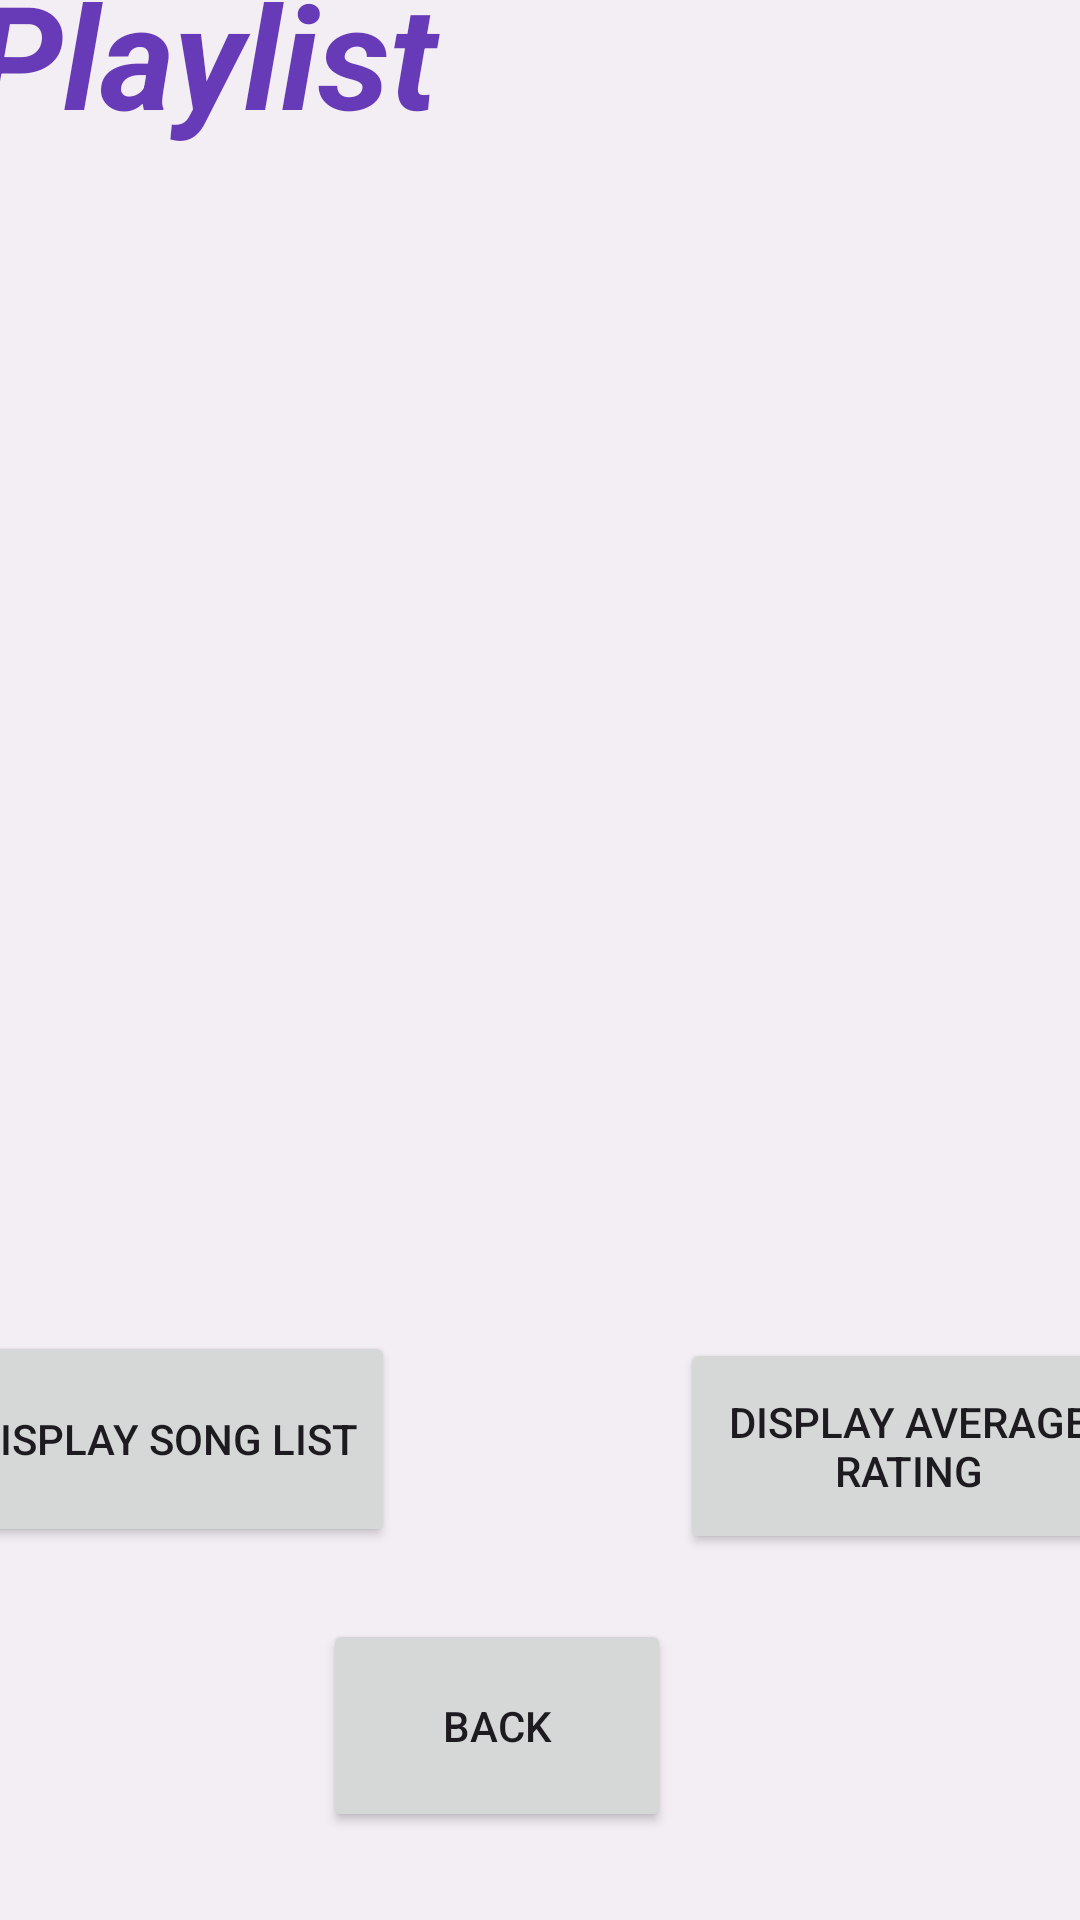

Produce the Android XML layout that renders to this screen, including the resource entries it uses.
<!-- AndroidManifest.xml: application theme Theme.MyGiude -->
<!-- res/layout/activity_main2.xml -->
<?xml version="1.0" encoding="utf-8"?>
<androidx.constraintlayout.widget.ConstraintLayout xmlns:android="http://schemas.android.com/apk/res/android"
    xmlns:app="http://schemas.android.com/apk/res-auto"
    xmlns:tools="http://schemas.android.com/tools"
    android:id="@+id/main"
    android:layout_width="match_parent"
    android:layout_height="match_parent"
    android:background="#663AB6"
    android:backgroundTint="#1D9B9B9B"
    tools:context=".DetailedViewActivity">

    <TextView
        android:id="@+id/kaytextView"
        android:layout_width="377dp"
        android:layout_height="123dp"
        android:layout_marginStart="16dp"
        android:layout_marginTop="16dp"
        android:layout_marginEnd="18dp"
        android:layout_marginBottom="15dp"
        android:text="Kay Music Playlist"
        android:textColor="#673AB7"
        android:textSize="48sp"
        android:textStyle="bold|italic"
        app:layout_constraintBottom_toTopOf="@+id/displaytext"
        app:layout_constraintEnd_toEndOf="parent"
        app:layout_constraintStart_toStartOf="parent"
        app:layout_constraintTop_toTopOf="parent" />

    <Button
        android:id="@+id/backbutton"
        android:layout_width="116dp"
        android:layout_height="71dp"
        android:layout_marginStart="133dp"
        android:layout_marginTop="16dp"
        android:layout_marginEnd="162dp"
        android:layout_marginBottom="32dp"
        android:text="Back"
        app:layout_constraintBottom_toBottomOf="parent"
        app:layout_constraintEnd_toEndOf="parent"
        app:layout_constraintStart_toStartOf="parent"
        app:layout_constraintTop_toBottomOf="@+id/displayButton" />

    <Button
        android:id="@+id/displayButton"
        android:layout_width="153dp"
        android:layout_height="72dp"
        android:layout_marginStart="16dp"
        android:layout_marginTop="16dp"
        android:layout_marginEnd="71dp"
        android:layout_marginBottom="8dp"
        android:text="Display Song List"
        app:layout_constraintBottom_toTopOf="@+id/backbutton"
        app:layout_constraintEnd_toStartOf="@+id/averageButton"
        app:layout_constraintStart_toStartOf="parent"
        app:layout_constraintTop_toBottomOf="@+id/displaytext" />

    <TextView
        android:id="@+id/displaytext"
        android:layout_width="359dp"
        android:layout_height="363dp"
        android:layout_marginStart="26dp"
        android:layout_marginEnd="26dp"
        app:layout_constraintBottom_toTopOf="@+id/averageButton"
        app:layout_constraintEnd_toEndOf="parent"
        app:layout_constraintStart_toStartOf="parent"
        app:layout_constraintTop_toBottomOf="@+id/kaytextView" />

    <Button
        android:id="@+id/averageButton"
        android:layout_width="153dp"
        android:layout_height="72dp"
        android:layout_marginStart="24dp"
        android:layout_marginTop="16dp"
        android:layout_marginEnd="18dp"
        android:layout_marginBottom="122dp"
        android:text="Display Average Rating"
        app:layout_constraintBottom_toBottomOf="parent"
        app:layout_constraintEnd_toEndOf="parent"
        app:layout_constraintStart_toEndOf="@+id/displayButton"
        app:layout_constraintTop_toBottomOf="@+id/displaytext" />

</androidx.constraintlayout.widget.ConstraintLayout>
<!-- resources referenced by this layout -->
<resources>
  <style name="Theme.MyGiude" parent="Base.Theme.MyGiude" />
  <style name="Base.Theme.MyGiude" parent="Theme.Material3.DayNight.NoActionBar">
          
          
      </style>
</resources>
